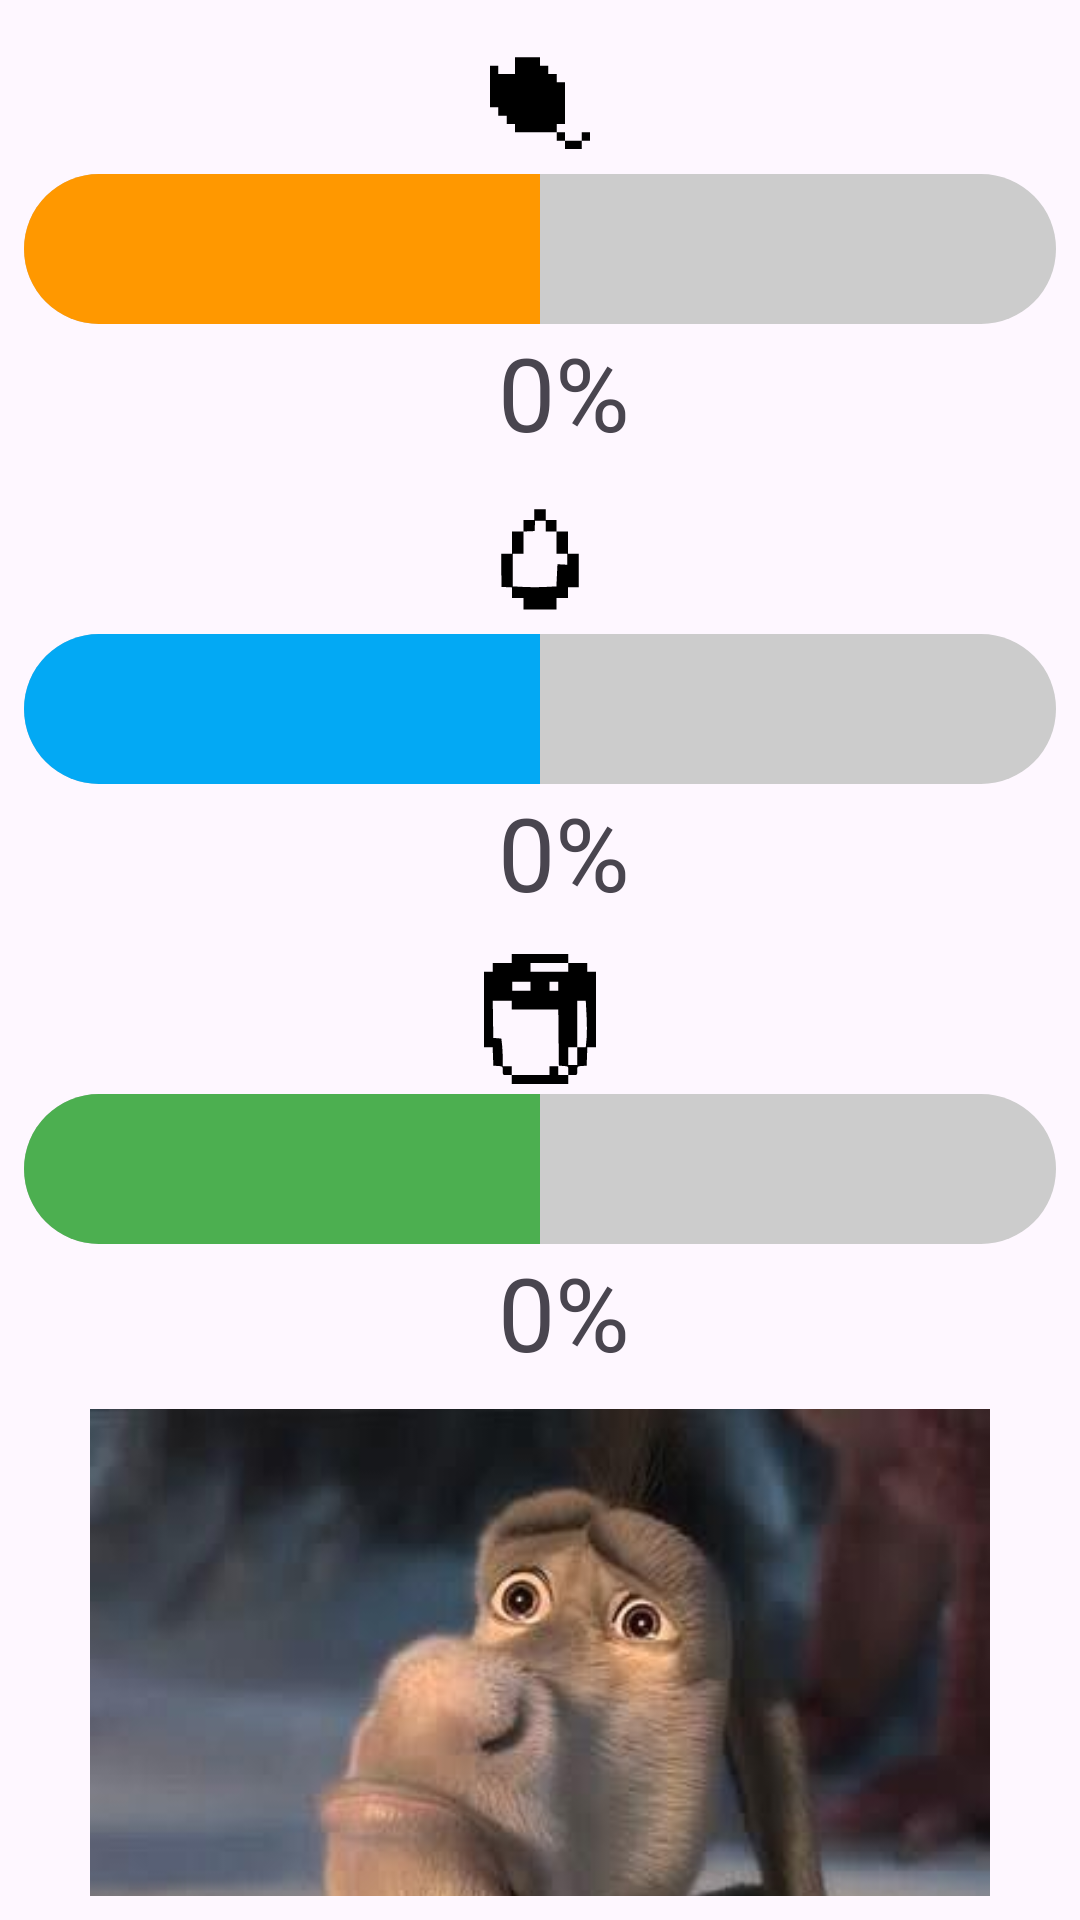

The Android layout XML behind this screen, and the referenced resources:
<!-- AndroidManifest.xml: application theme Theme.MyTalkingShrek -->
<!-- res/layout/food_status_bar.xml -->
<LinearLayout xmlns:android="http://schemas.android.com/apk/res/android"
    android:layout_width="match_parent"
    android:layout_height="wrap_content"
    android:orientation="vertical"
    android:padding="8dp">

    
    <LinearLayout
        android:layout_width="match_parent"
        android:layout_height="wrap_content"
        android:orientation="vertical"
        android:layout_marginBottom="8dp">

        <ImageView
            android:layout_width="wrap_content"
            android:layout_height="wrap_content"
            android:layout_gravity="center"
            android:src="@drawable/hunger" /> 

        <ProgressBar
            android:id="@+id/foodProgressBar"
            style="?android:attr/progressBarStyleHorizontal"
            android:layout_width="match_parent"
            android:layout_height="50dp"
            android:layout_weight="1"
            android:max="100"
            android:outlineProvider="paddedBounds"
            android:progress="50"
            android:progressTint="#FF9800"
            android:progressDrawable="@drawable/custom_progress_bar" />

        <TextView
            android:id="@+id/foodRatingTextView"
            android:layout_width="wrap_content"
            android:layout_height="wrap_content"
            android:layout_gravity="center|center_vertical"
            android:layout_marginStart="8dp"
            android:text="0%"
            android:textAlignment="center"
            android:textSize="34sp" />
    </LinearLayout>

    
    <LinearLayout
        android:layout_width="match_parent"
        android:layout_height="wrap_content"
        android:orientation="vertical"
        android:layout_marginBottom="8dp">

        <ImageView
            android:layout_width="wrap_content"
            android:layout_height="wrap_content"
            android:layout_gravity="center"
            android:src="@drawable/thirst" /> 

        <ProgressBar
            android:id="@+id/thirstProgressBar"
            style="?android:attr/progressBarStyleHorizontal"
            android:layout_width="match_parent"
            android:layout_height="50dp"
            android:layout_weight="1"
            android:max="100"
            android:outlineProvider="paddedBounds"
            android:progress="50"
            android:progressTint="#03A9F4"
            android:progressDrawable="@drawable/custom_progress_bar" />

        <TextView
            android:id="@+id/thirstRatingTextView"
            android:layout_width="wrap_content"
            android:layout_height="wrap_content"
            android:layout_gravity="center|center_vertical"
            android:layout_marginStart="8dp"
            android:text="0%"
            android:textAlignment="center"
            android:textSize="34sp" />
    </LinearLayout>

    
    <LinearLayout
        android:layout_width="match_parent"
        android:layout_height="wrap_content"
        android:orientation="vertical">

        <ImageView
            android:layout_width="wrap_content"
            android:layout_height="wrap_content"
            android:layout_gravity="center"
            android:src="@drawable/clean" /> 

        <ProgressBar
            android:id="@+id/cleanProgressBar"
            style="?android:attr/progressBarStyleHorizontal"
            android:layout_width="match_parent"
            android:layout_height="50dp"
            android:layout_weight="1"
            android:max="100"
            android:outlineProvider="paddedBounds"
            android:progress="50"
            android:progressDrawable="@drawable/custom_progress_bar"
            android:progressTint="#4CAF50" />

        <TextView
            android:id="@+id/cleanRatingTextView"
            android:layout_width="wrap_content"
            android:layout_height="wrap_content"
            android:layout_gravity="center|center_vertical"
            android:layout_marginStart="8dp"
            android:text="0%"
            android:textAlignment="center"
            android:textSize="34sp" />
    </LinearLayout>

    <LinearLayout
        android:layout_width="match_parent"
        android:layout_height="wrap_content"
        android:orientation="vertical">

        <ImageView
            android:layout_width="300dp"
            android:layout_height="300dp"
            android:layout_gravity="center"
            android:src="@drawable/sade_donkey"
           />
        <ImageView
            android:layout_width="300dp"
            android:layout_height="300dp"
            android:layout_gravity="center"
            android:src="@drawable/happy_donkey"
            android:visibility="gone"/>

    </LinearLayout>
</LinearLayout>
<!-- resources referenced by this layout -->
<resources>
  <!-- drawable clean (drawable) -->
  <vector xmlns:android="http://schemas.android.com/apk/res/android"
      android:width="50dp"
      android:height="50dp"
      android:viewportWidth="135"
      android:viewportHeight="135">
    <path
        android:pathData="M42,13l0,4 -8.5,-0 -8.5,-0 0,4 0,4 -4,-0 -4,-0 0,34 0,34 4,-0 3.9,-0 0.3,8.2 0.3,8.3 4.3,0.3c4.2,0.3 4.2,0.3 4.2,4.3 0,3.9 0,3.9 4,3.9l4,-0 0,4 0,4 25.5,-0 25.5,-0 0,-4 0,-4 4,-0c4,-0 4,-0 4,-3.9 0,-4 0,-4 4.3,-4.3l4.2,-0.3 0.3,-8.3 0.3,-8.2 3.9,-0 4,-0 0,-34 0,-34 -4,-0 -4,-0 0,-4 0,-4 -8.5,-0 -8.5,-0 0,-4 0,-4 -25.5,-0 -25.5,-0 0,4zM93,21l0,4 -17,-0 -17,-0 0,-4 0,-4 17,-0 17,-0 0,4zM59,38l0,4 -8.2,-0 -8.3,-0 0,-4 0,-4 8.3,-0 8.2,-0 0,4zM84,38l0,4 -4,-0 -4,-0 0,-4 0,-4 4,-0 4,-0 0,4zM42,55l0,4 21,-0 21,-0 0.2,25.2 0.3,25.3 4.3,0.3c4.2,0.3 4.2,0.3 4.2,4.3l0,3.9 -4.5,-0 -4.5,-0 0,-4 0,-4 -4,-0 -4,-0 0,4 0,4 -17,-0 -17,-0 0,-4 0,-4 -4,-0 -4,-0 0,-6.4c0,-3.4 -0.3,-9 -0.6,-12.4l-0.7,-6.1 -3.6,-0.3 -3.6,-0.3 -0.3,-16.8 -0.2,-16.7 8.5,-0 8.5,-0 0,4zM109.4,64.4c0.4,7.4 0.4,16.8 0,21l-0.7,7.6 -3.8,-0 -3.9,-0 0,8 0,8 -4,-0 -4,-0 0,-8 0,-8 4,-0 4,-0 0,-21 0,-21 3.9,-0 3.8,-0 0.7,13.4z"
        android:fillColor="#000000"
        android:strokeColor="#00000000"/>
  </vector>
  <!-- drawable custom_progress_bar (drawable) -->
  <layer-list xmlns:android="http://schemas.android.com/apk/res/android">
      <item android:id="@android:id/background">
          <shape>
              <solid android:color="#CCCCCC" />
              <corners android:radius="50dp" />
          </shape>
      </item>
      <item android:id="@android:id/progress">
          <clip>
              <shape>
                  <solid android:color="#00FF00" />
                  <corners android:radius="50dp" />
              </shape>
          </clip>
      </item>
  </layer-list>
  <!-- drawable happy_donkey: jpg bitmap (drawable, 25520 bytes) -->
  <!-- drawable hunger (drawable) -->
  <vector xmlns:android="http://schemas.android.com/apk/res/android"
      android:width="50dp"
      android:height="50dp"
      android:viewportWidth="180"
      android:viewportHeight="180">
    <path
        android:pathData="M60,50l0,10 -10,-0 -10,-0 0,-5 0,-5 -5,-0 -5,-0 0,25 0,25 5,-0 5,-0 0,5 0,5 5,-0 5,-0 0,5 0,5 5,-0 5,-0 0,5 0,5 25,-0 25,-0 0,5 0,5 5,-0 5,-0 0,5 0,5 10,-0 10,-0 0,-5 0,-5 5,-0 5,-0 0,-5 0,-5 -5,-0 -5,-0 0,5 0,5 -10,-0 -10,-0 0,-5 0,-5 -5,-0 -5,-0 0,-5 0,-5 5,-0 5,-0 0,-25 0,-25 -5,-0 -5,-0 0,-5 0,-5 -5,-0 -5,-0 0,-5 0,-5 -5,-0 -5,-0 0,-5 0,-5 -15,-0 -15,-0 0,10z"
        android:fillColor="#000000"
        android:strokeColor="#00000000"/>
  </vector>
  <!-- drawable sade_donkey: jpeg bitmap (drawable, 25141 bytes) -->
  <!-- drawable thirst (drawable) -->
  <vector xmlns:android="http://schemas.android.com/apk/res/android"
      android:width="50dp"
      android:height="50dp"
      android:viewportWidth="195"
      android:viewportHeight="196">
    <path
        android:pathData="M90,40l0,7 -7,-0 -7,-0 0,7.5 0,7.5 -7.5,-0 -7.5,-0 0,14.5 0,14.5 -7,-0 -7,-0 0.2,21.7 0.3,21.8 6.8,0.3 6.7,0.3 0,6.9 0,7 7.5,-0 7.5,-0 0,7.5 0,7.5 21.5,-0 21.5,-0 0,-7.5 0,-7.5 7.5,-0 7.5,-0 0,-7 0,-7 7,-0 7,-0 0,-22 0,-22 -7,-0 -7,-0 0,-14.5 0,-14.5 -7.5,-0 -7.5,-0 0,-7.5 0,-7.5 -7,-0 -7,-0 0,-7 0,-7 -7.5,-0 -7.5,-0 0,7zM105,55l0,7 7,-0 7,-0 0,14.5 0,14.5 7,-0 7,-0 0,7.2 0,7.3 -6.4,-0.3 -6.4,-0.4 -0.7,14.5 -0.7,14.5 -14,0.7c-7.7,0.4 -20.5,0.4 -28.4,-0l-14.4,-0.7 0,-21.4 0,-21.4 7,-0 7,-0 0,-14.5 0,-14.4 7.3,-0.3 7.2,-0.3 0.3,-6.8 0.3,-6.7 6.9,-0 7,-0 0,7z"
        android:fillColor="#000000"
        android:strokeColor="#00000000"/>
  </vector>
  <style name="Theme.MyTalkingShrek" parent="Base.Theme.MyTalkingShrek" />
  <style name="Base.Theme.MyTalkingShrek" parent="Theme.Material3.DayNight.NoActionBar">
          
          
      </style>
</resources>
